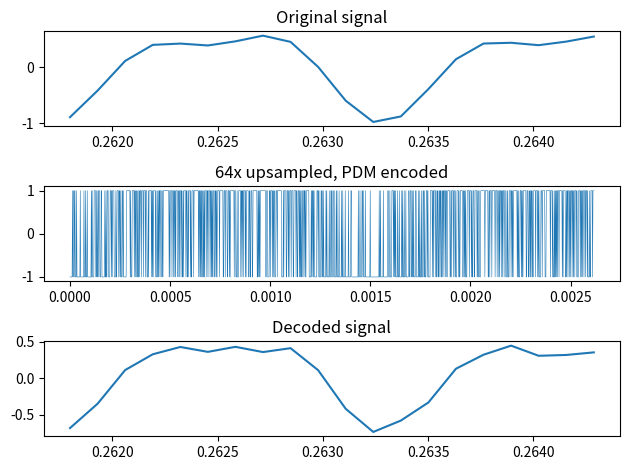

The script that saved this image:
import numpy as np
import scipy.signal as signal
import matplotlib.pyplot as plt



fs = 48000
Ts = 2*np.pi/fs
nyq = fs/2
upsample = 64

duration = 1  # seconds
time = np.arange(0, duration*fs, 1)
s = 0.7*np.sin(4027*Ts*time) +0.3*np.sin(8013*Ts*time)  # signal to encode
length = s.shape[0]
np.random.seed(19259)

# encode

pdm = signal.resample(s, length*upsample)
Rnyq = upsample*nyq


# noise shaped to occupy frequency band beyond the signal
# (since after upsampling maximum frequency is upsample*nyq)
b, a = signal.butter(3, 1.2*nyq/Rnyq, btype='high', analog=False)
y = signal.filtfilt(b, a, np.random.normal(0., 1., pdm.shape[0]))

# quantize signal to just -1 or 1 depending on sign.
# note: happily ignore that np.sign(0.) == 0.
pdm = np.sign(pdm+y)


# decode: low pass to original band, and resample
b, a = signal.butter(5, nyq/Rnyq, btype='low', analog=False)
d = signal.filtfilt(b, a, pdm)
d = signal.resample(d, length)


def plot(orig, pdm, decoded, time, Ts=Ts, upsample=upsample):
	cursor=2000
	plen = 20
	plt.subplot(3,1,1)
	plt.plot(Ts*time[cursor:cursor+plen], orig[cursor:cursor+plen])
	plt.title("Original signal")
	plt.subplot(3,1,2)
	plt.plot(Ts/upsample*np.arange(plen*upsample), pdm[cursor*upsample:(cursor+plen)*upsample], linewidth=0.4)
	plt.title(f"{upsample}x upsampled, PDM encoded")
	plt.subplot(3,1,3)
	plt.plot(Ts*time[cursor:cursor+plen], decoded[cursor:cursor+plen])
	plt.title("Decoded signal")
	plt.tight_layout()
	plt.show()

plot(s, pdm, d, time)